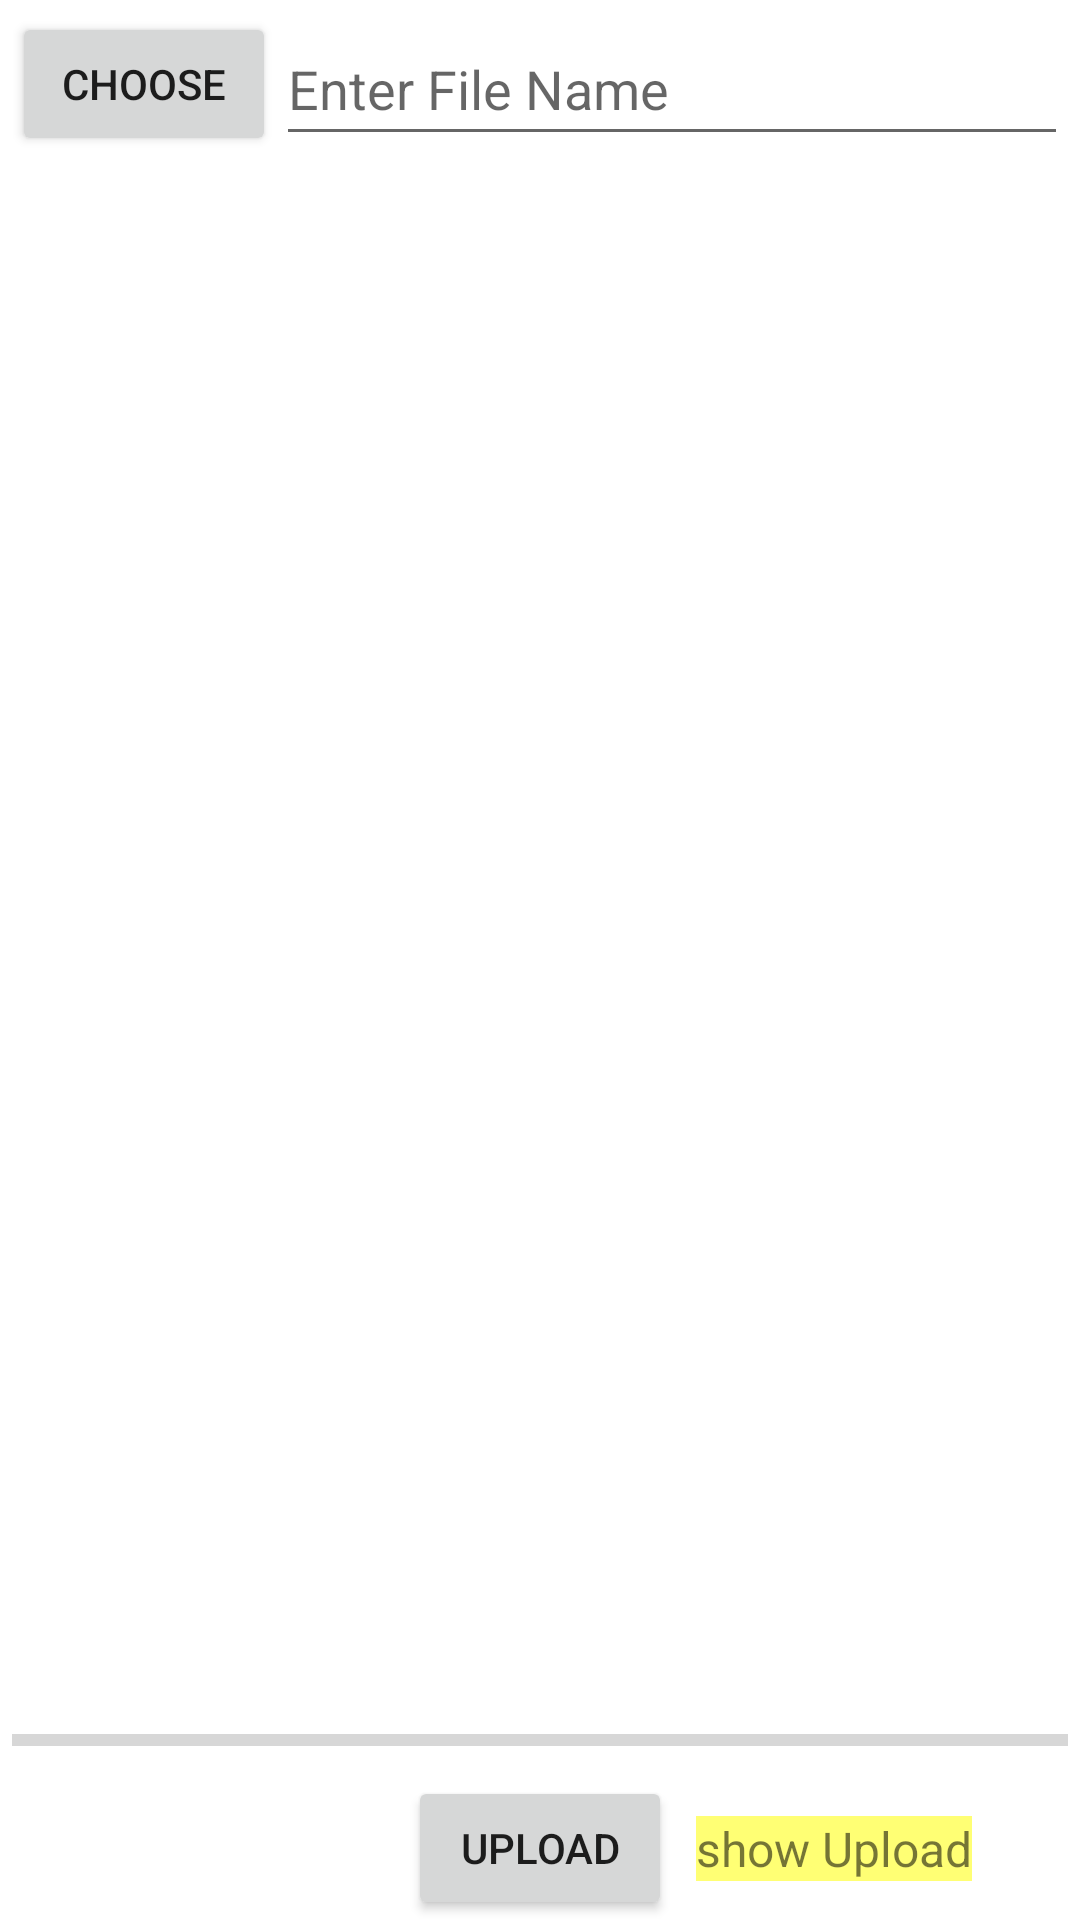

Reconstruct the res/layout file that produces this screen, plus the resources it refers to.
<!-- AndroidManifest.xml: application theme Theme.FireBaseBasic -->
<!-- res/layout/activity_main.xml -->
<?xml version="1.0" encoding="utf-8"?>
<androidx.constraintlayout.widget.ConstraintLayout xmlns:android="http://schemas.android.com/apk/res/android"
    xmlns:app="http://schemas.android.com/apk/res-auto"
    xmlns:tools="http://schemas.android.com/tools"
    android:layout_width="match_parent"
    android:layout_height="match_parent"
    tools:context=".MainActivity">

    <Button
        android:id="@+id/btn_choose"
        android:layout_width="wrap_content"
        android:layout_height="wrap_content"
        android:text="Choose"
        android:layout_marginTop="4dp"
        android:layout_marginLeft="4dp"
        app:layout_constraintStart_toStartOf="parent"
        app:layout_constraintTop_toTopOf="parent" />

    <EditText
        android:id="@+id/edit_text_file_name"
        android:layout_width="0dp"
        android:layout_height="wrap_content"
        android:hint="Enter File Name"
        android:minHeight="48dp"
        app:layout_constraintBottom_toBottomOf="@+id/btn_choose"
        app:layout_constraintEnd_toEndOf="parent"
        app:layout_constraintStart_toEndOf="@+id/btn_choose"
        app:layout_constraintTop_toTopOf="@+id/btn_choose"
        android:layout_marginRight="4dp"/>

    <Button
        android:id="@+id/btn_upload"
        android:layout_width="wrap_content"
        android:layout_height="wrap_content"
        android:text="Upload"
        app:layout_constraintBottom_toBottomOf="parent"
        app:layout_constraintEnd_toEndOf="parent"
        app:layout_constraintStart_toStartOf="parent" />

    <TextView
        android:id="@+id/text_view_show_uploads"
        android:layout_width="wrap_content"
        android:layout_height="wrap_content"
        android:layout_marginStart="8dp"
        android:text="show Upload"
        android:textSize="16sp"
        android:background="@color/yellow"
        app:layout_constraintBottom_toBottomOf="parent"
        app:layout_constraintStart_toEndOf="@+id/btn_upload"
        app:layout_constraintTop_toTopOf="@+id/btn_upload" />

    <ProgressBar
        android:id="@+id/progress_bar"
        style="@style/Widget.AppCompat.ProgressBar.Horizontal"
        android:layout_width="match_parent"
        android:layout_height="wrap_content"
        app:layout_constraintBottom_toTopOf="@+id/btn_upload"
        app:layout_constraintEnd_toEndOf="parent"
        app:layout_constraintHorizontal_bias="0.0"
        app:layout_constraintStart_toStartOf="parent"
        android:layout_margin="4dp"/>

    <ImageView
        android:id="@+id/image_view"
        android:layout_width="match_parent"
        android:layout_height="0dp"
        app:layout_constraintBottom_toTopOf="@+id/progress_bar"
        app:layout_constraintEnd_toEndOf="parent"
        app:layout_constraintStart_toStartOf="parent"
        app:layout_constraintTop_toBottomOf="@+id/edit_text_file_name"
        android:layout_margin="4dp"/>

</androidx.constraintlayout.widget.ConstraintLayout>
<!-- resources referenced by this layout -->
<resources>
  <color name="yellow">#FFFF74</color>
  <style name="Theme.FireBaseBasic" parent="Theme.MaterialComponents.DayNight.DarkActionBar">
          
          <item name="colorPrimary">@color/purple_500</item>
          <item name="colorPrimaryVariant">@color/purple_700</item>
          <item name="colorOnPrimary">@color/white</item>
          
          <item name="colorSecondary">@color/teal_200</item>
          <item name="colorSecondaryVariant">@color/teal_700</item>
          <item name="colorOnSecondary">@color/black</item>
          
          <item name="android:statusBarColor">?attr/colorPrimaryVariant</item>
          
      </style>
  <color name="purple_500">#FF6200EE</color>
  <color name="purple_700">#FF3700B3</color>
  <color name="white">#FFFFFFFF</color>
  <color name="teal_200">#FF03DAC5</color>
  <color name="teal_700">#FF018786</color>
  <color name="black">#FF000000</color>
</resources>
